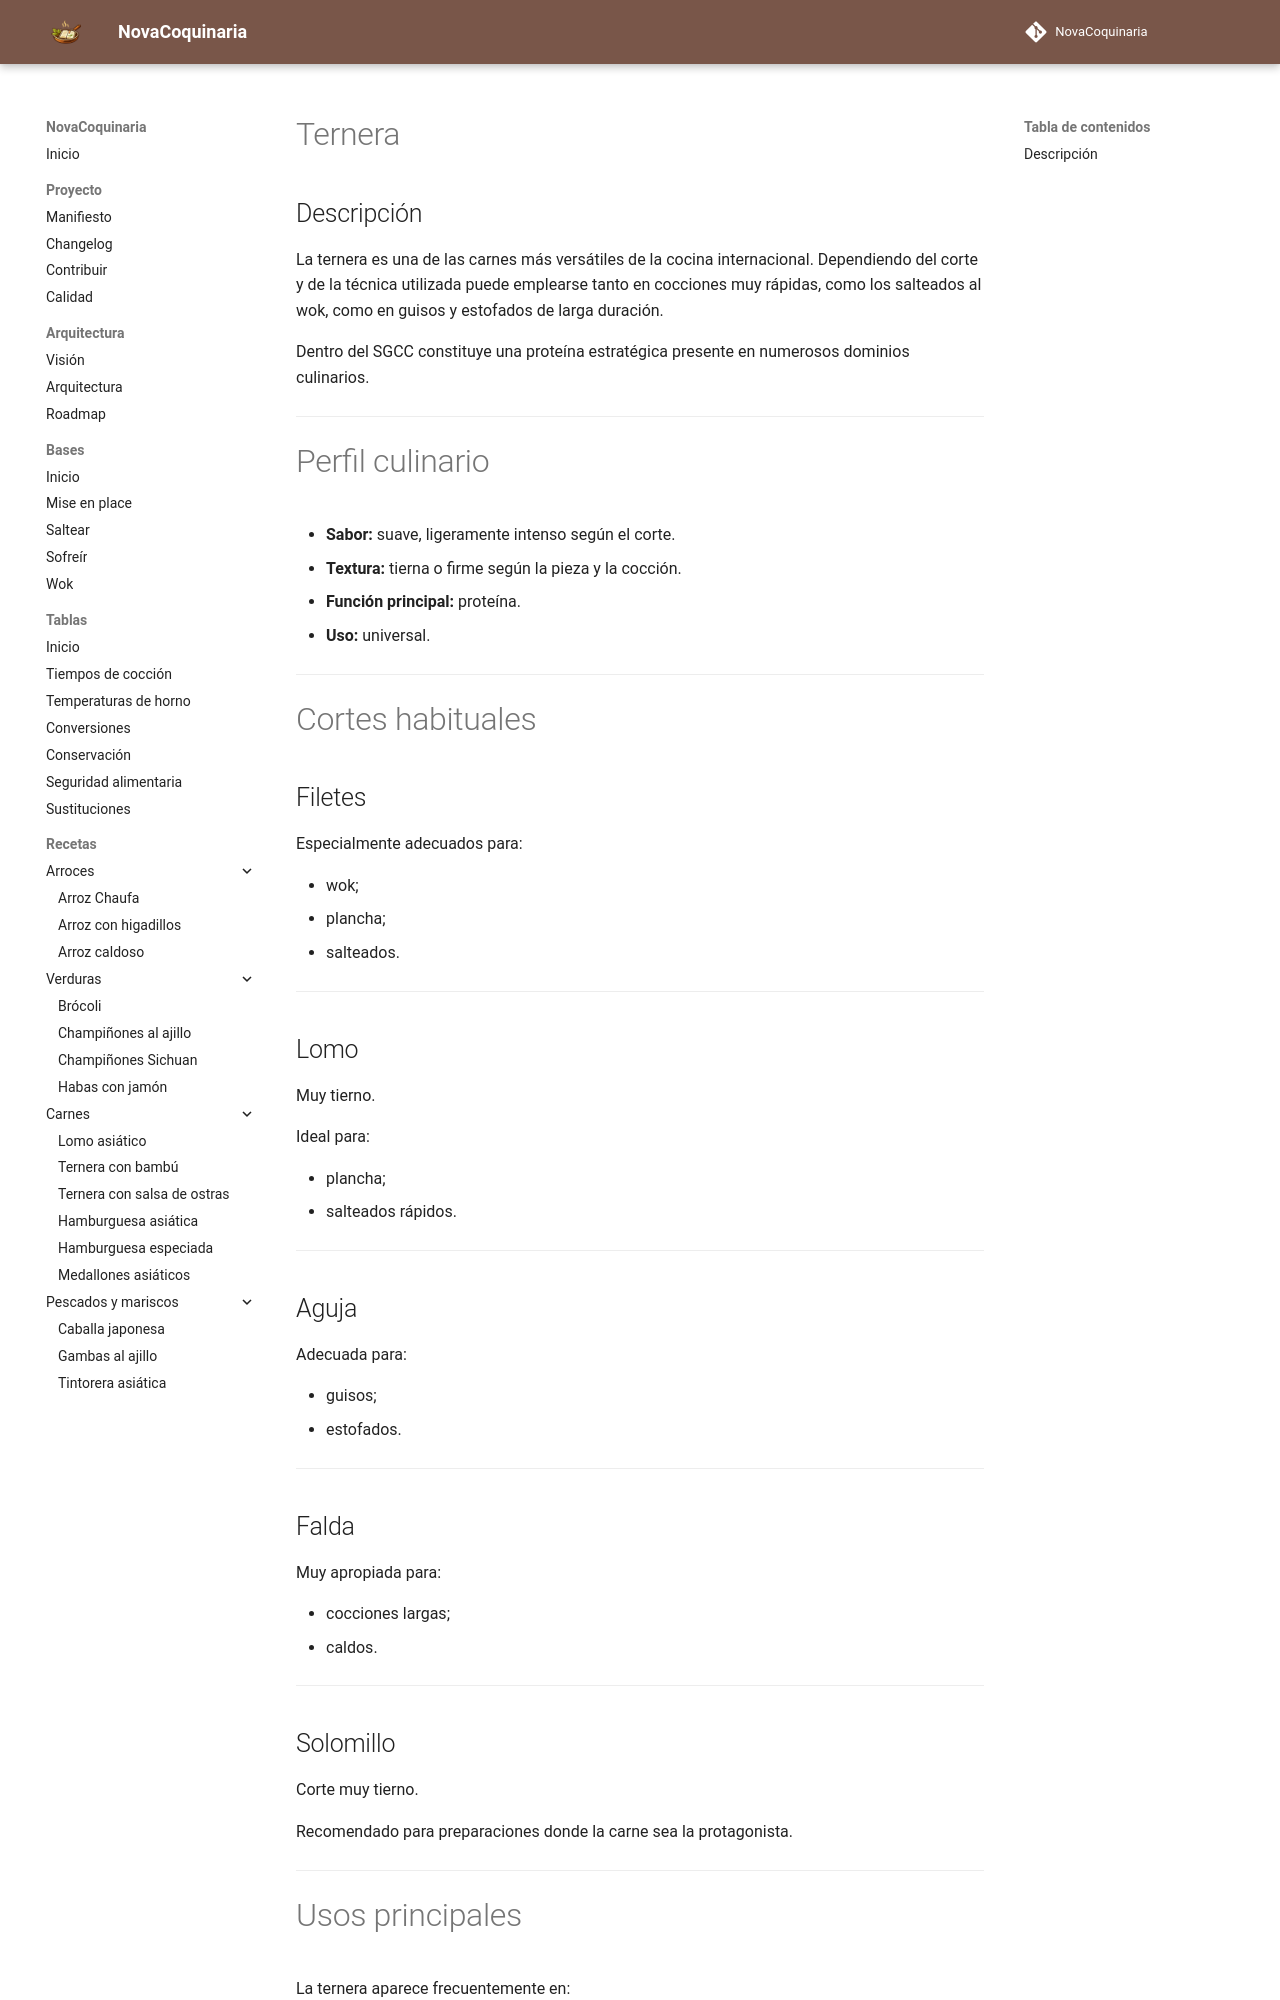

repository: fran-eliot/NovaCoquinaria · page: 11_Despensa/03_Carnes/ternera.html · generator: mkdocs

---
id: ING-0020
tipo: ingrediente
titulo: Ternera
version: 1.0.0
estado: estable
ultima_revision: 2026-07-16
---

# Ternera

## Descripción

La ternera es una de las carnes más versátiles de la cocina internacional. Dependiendo del corte y de la técnica utilizada puede emplearse tanto en cocciones muy rápidas, como los salteados al wok, como en guisos y estofados de larga duración.

Dentro del SGCC constituye una proteína estratégica presente en numerosos dominios culinarios.

---

# Perfil culinario

- **Sabor:** suave, ligeramente intenso según el corte.
- **Textura:** tierna o firme según la pieza y la cocción.
- **Función principal:** proteína.
- **Uso:** universal.

---

# Cortes habituales

## Filetes

Especialmente adecuados para:

- wok;
- plancha;
- salteados.

---

## Lomo

Muy tierno.

Ideal para:

- plancha;
- salteados rápidos.

---

## Aguja

Adecuada para:

- guisos;
- estofados.

---

## Falda

Muy apropiada para:

- cocciones largas;
- caldos.

---

## Solomillo

Corte muy tierno.

Recomendado para preparaciones donde la carne sea la protagonista.

---

# Usos principales

La ternera aparece frecuentemente en:

- cocina al wok;
- cocina china;
- guisos;
- estofados;
- plancha;
- parrilla;
- currys;
- arroces.

---
